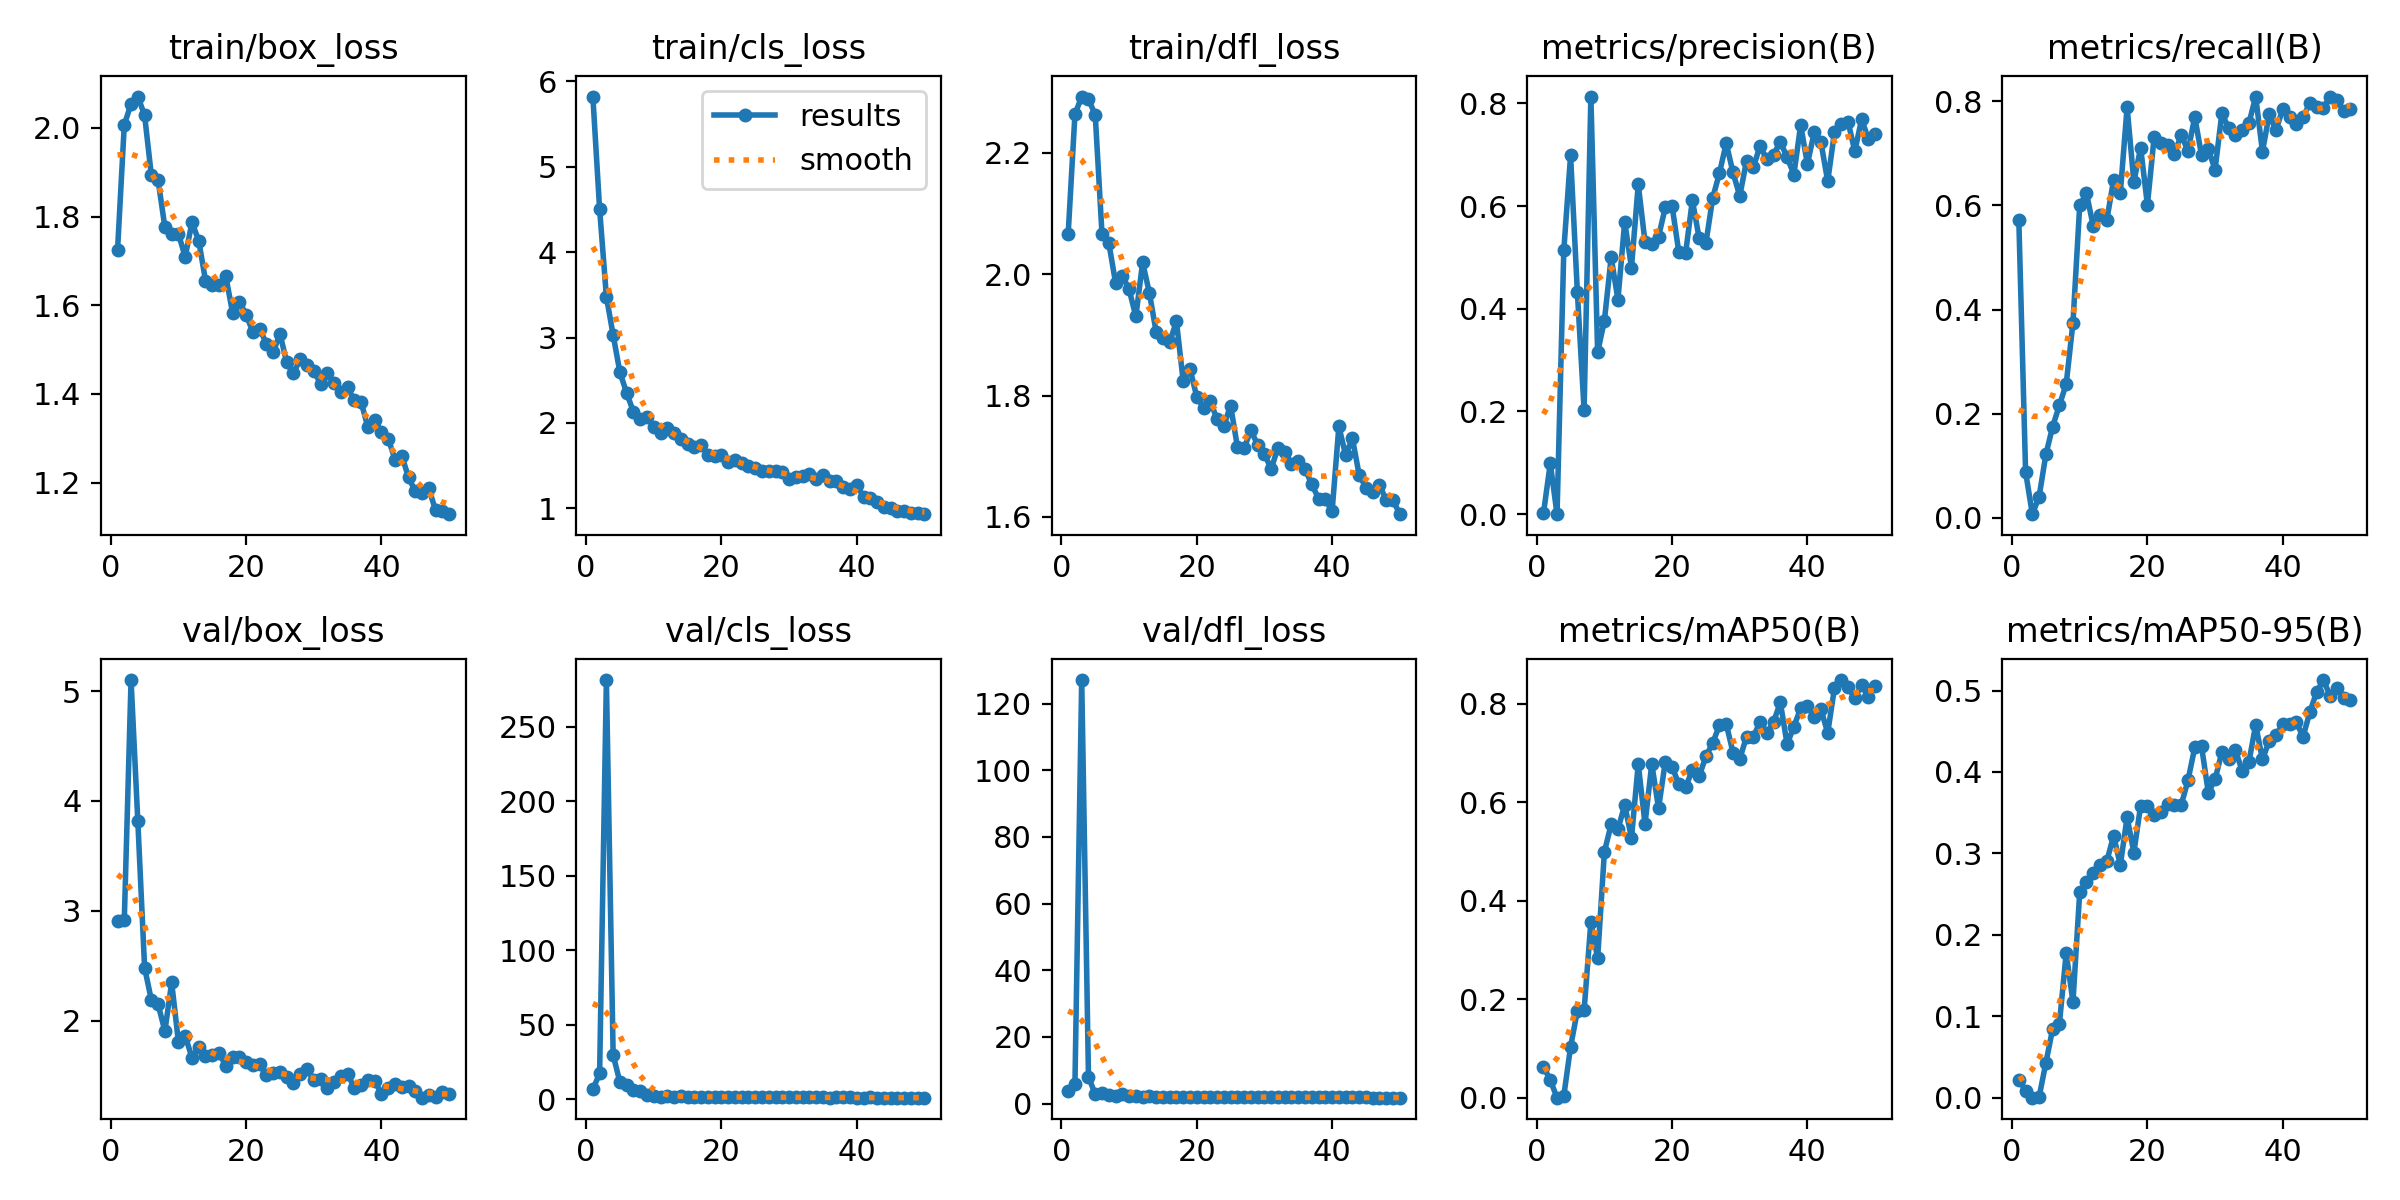

The table this chart was drawn from, first rows:
epoch, train/box_loss, train/cls_loss, train/dfl_loss, metrics/precision(B), metrics/recall(B), metrics/mAP50(B), metrics/mAP50-95(B), val/box_loss, val/cls_loss, val/dfl_loss, lr/pg0, lr/pg1, lr/pg2
1, 1.724, 5.822, 2.066, 0.00218, 0.5719, 0.06257, 0.02206, 2.91, 6.605, 3.907, 0.0005393, 0.0005393, 0.0005393
2, 2.007, 4.505, 2.263, 0.0988, 0.08784, 0.03578, 0.00874, 2.913, 17.21, 5.968, 0.001073, 0.001073, 0.001073
3, 2.054, 3.478, 2.293, 4e-05, 0.00676, 1e-05, 0, 5.101, 281.3, 127.1, 0.001585, 0.001585, 0.001585
4, 2.071, 3.029, 2.289, 0.5135, 0.04054, 0.00358, 0.00098, 3.815, 29.56, 8.037, 0.001568, 0.001568, 0.001568
5, 2.028, 2.592, 2.262, 0.6984, 0.1216, 0.1033, 0.04283, 2.483, 11.42, 2.792, 0.001535, 0.001535, 0.001535
6, 1.893, 2.351, 2.066, 0.4334, 0.1752, 0.1761, 0.08461, 2.187, 9.706, 3.144, 0.001502, 0.001502, 0.001502
7, 1.881, 2.129, 2.052, 0.2027, 0.2162, 0.1773, 0.09106, 2.147, 5.865, 2.596, 0.001469, 0.001469, 0.001469
8, 1.776, 2.049, 1.986, 0.8131, 0.2568, 0.3567, 0.1776, 1.904, 5.535, 2.418, 0.001436, 0.001436, 0.001436
9, 1.76, 2.068, 1.998, 0.3152, 0.3747, 0.2832, 0.1177, 2.347, 2.918, 2.911, 0.001403, 0.001403, 0.001403
10, 1.761, 1.952, 1.975, 0.3769, 0.6004, 0.4994, 0.2526, 1.806, 2.326, 2.267, 0.00137, 0.00137, 0.00137
11, 1.709, 1.885, 1.93, 0.5002, 0.6233, 0.5551, 0.2648, 1.86, 1.754, 2.259, 0.001337, 0.001337, 0.001337
12, 1.787, 1.935, 2.019, 0.4176, 0.5602, 0.5453, 0.2765, 1.663, 2.02, 2.095, 0.001304, 0.001304, 0.001304
13, 1.746, 1.888, 1.969, 0.5694, 0.5814, 0.5942, 0.2858, 1.762, 1.766, 2.192, 0.001271, 0.001271, 0.001271
14, 1.656, 1.81, 1.905, 0.4801, 0.5719, 0.5277, 0.2903, 1.673, 1.79, 2.102, 0.001238, 0.001238, 0.001238
15, 1.646, 1.755, 1.894, 0.6419, 0.6489, 0.6773, 0.3217, 1.687, 1.716, 2.132, 0.001205, 0.001205, 0.001205
16, 1.645, 1.722, 1.888, 0.5299, 0.6243, 0.5561, 0.2857, 1.702, 1.67, 2.134, 0.001172, 0.001172, 0.001172
17, 1.666, 1.748, 1.922, 0.5266, 0.7888, 0.6777, 0.3444, 1.59, 1.716, 2.019, 0.001139, 0.001139, 0.001139
18, 1.583, 1.629, 1.823, 0.5404, 0.6451, 0.588, 0.3011, 1.668, 1.593, 2.117, 0.001106, 0.001106, 0.001106
19, 1.608, 1.614, 1.844, 0.5973, 0.7111, 0.6824, 0.3588, 1.67, 1.423, 2.066, 0.001073, 0.001073, 0.001073
20, 1.579, 1.623, 1.798, 0.6002, 0.601, 0.6721, 0.3577, 1.626, 1.412, 2.05, 0.00104, 0.00104, 0.00104
21, 1.54, 1.54, 1.78, 0.5098, 0.7319, 0.6366, 0.3474, 1.597, 1.404, 2.037, 0.001007, 0.001007, 0.001007
22, 1.547, 1.565, 1.791, 0.5083, 0.7192, 0.631, 0.3508, 1.601, 1.361, 2.035, 0.0009739, 0.0009739, 0.0009739
23, 1.513, 1.525, 1.76, 0.6111, 0.7168, 0.6655, 0.3604, 1.5, 1.405, 1.945, 0.0009409, 0.0009409, 0.0009409
24, 1.494, 1.501, 1.75, 0.5374, 0.6992, 0.6525, 0.36, 1.521, 1.358, 1.974, 0.0009078, 0.0009078, 0.0009078
25, 1.536, 1.478, 1.784, 0.5279, 0.7355, 0.6933, 0.3595, 1.534, 1.471, 1.985, 0.0008748, 0.0008748, 0.0008748
26, 1.471, 1.442, 1.716, 0.6155, 0.7046, 0.72, 0.3898, 1.482, 1.38, 1.938, 0.0008418, 0.0008418, 0.0008418
27, 1.446, 1.443, 1.713, 0.6641, 0.7701, 0.7565, 0.4302, 1.432, 1.21, 1.876, 0.0008088, 0.0008088, 0.0008088
28, 1.479, 1.437, 1.743, 0.7222, 0.6963, 0.7595, 0.4315, 1.51, 1.239, 1.951, 0.0007758, 0.0007758, 0.0007758
29, 1.466, 1.425, 1.719, 0.6654, 0.7077, 0.701, 0.3748, 1.557, 1.271, 2.007, 0.0007428, 0.0007428, 0.0007428
30, 1.452, 1.34, 1.703, 0.6194, 0.6691, 0.6881, 0.391, 1.46, 1.245, 1.934, 0.0007098, 0.0007098, 0.0007098
31, 1.423, 1.368, 1.679, 0.6879, 0.7769, 0.733, 0.4242, 1.469, 1.187, 1.95, 0.0006768, 0.0006768, 0.0006768
32, 1.447, 1.378, 1.714, 0.6753, 0.7492, 0.7321, 0.4158, 1.387, 1.156, 1.86, 0.0006438, 0.0006438, 0.0006438
33, 1.424, 1.404, 1.707, 0.7169, 0.7363, 0.7636, 0.4269, 1.444, 1.212, 1.896, 0.0006108, 0.0006108, 0.0006108
34, 1.404, 1.347, 1.688, 0.6906, 0.7449, 0.7401, 0.4016, 1.497, 1.167, 1.962, 0.0005778, 0.0005778, 0.0005778
35, 1.415, 1.392, 1.693, 0.6999, 0.7577, 0.7634, 0.4123, 1.515, 1.185, 1.989, 0.0005448, 0.0005448, 0.0005448
36, 1.385, 1.316, 1.679, 0.7252, 0.8093, 0.8028, 0.4578, 1.384, 1.073, 1.85, 0.0005118, 0.0005118, 0.0005118
37, 1.382, 1.318, 1.654, 0.6948, 0.7036, 0.7177, 0.4155, 1.415, 1.172, 1.896, 0.0004788, 0.0004788, 0.0004788
38, 1.324, 1.245, 1.63, 0.6613, 0.7748, 0.7538, 0.4381, 1.46, 1.119, 1.912, 0.0004458, 0.0004458, 0.0004458
39, 1.341, 1.232, 1.629, 0.7575, 0.7448, 0.7908, 0.4449, 1.454, 1.132, 1.887, 0.0004127, 0.0004127, 0.0004127
40, 1.314, 1.273, 1.609, 0.6817, 0.7853, 0.7958, 0.4586, 1.331, 1.085, 1.838, 0.0003797, 0.0003797, 0.0003797
41, 1.3, 1.137, 1.749, 0.7434, 0.7701, 0.7738, 0.4585, 1.388, 1.057, 1.881, 0.0003467, 0.0003467, 0.0003467
42, 1.252, 1.121, 1.702, 0.7237, 0.7574, 0.7885, 0.4613, 1.422, 1.105, 1.907, 0.0003137, 0.0003137, 0.0003137
43, 1.261, 1.069, 1.729, 0.6482, 0.7704, 0.7409, 0.4431, 1.392, 1.072, 1.871, 0.0002807, 0.0002807, 0.0002807
44, 1.212, 1.012, 1.669, 0.7444, 0.7961, 0.8325, 0.4735, 1.405, 1.014, 1.873, 0.0002477, 0.0002477, 0.0002477
45, 1.181, 1.008, 1.648, 0.7596, 0.7886, 0.8482, 0.498, 1.361, 1.003, 1.837, 0.0002147, 0.0002147, 0.0002147
46, 1.177, 0.9725, 1.642, 0.7643, 0.7876, 0.8341, 0.5129, 1.298, 0.9799, 1.784, 0.0001817, 0.0001817, 0.0001817
47, 1.187, 0.9741, 1.653, 0.7066, 0.8084, 0.8113, 0.4938, 1.325, 0.9919, 1.81, 0.0001487, 0.0001487, 0.0001487
48, 1.137, 0.9499, 1.627, 0.7685, 0.8031, 0.839, 0.5033, 1.306, 1.008, 1.795, 0.0001157, 0.0001157, 0.0001157
49, 1.137, 0.9456, 1.628, 0.7311, 0.7816, 0.8144, 0.4908, 1.348, 1.013, 1.827, 8.2683e-05, 8.2683e-05, 8.2683e-05
50, 1.129, 0.932, 1.605, 0.7407, 0.7859, 0.8357, 0.4879, 1.33, 0.9919, 1.82, 4.9677e-05, 4.9677e-05, 4.9677e-05
